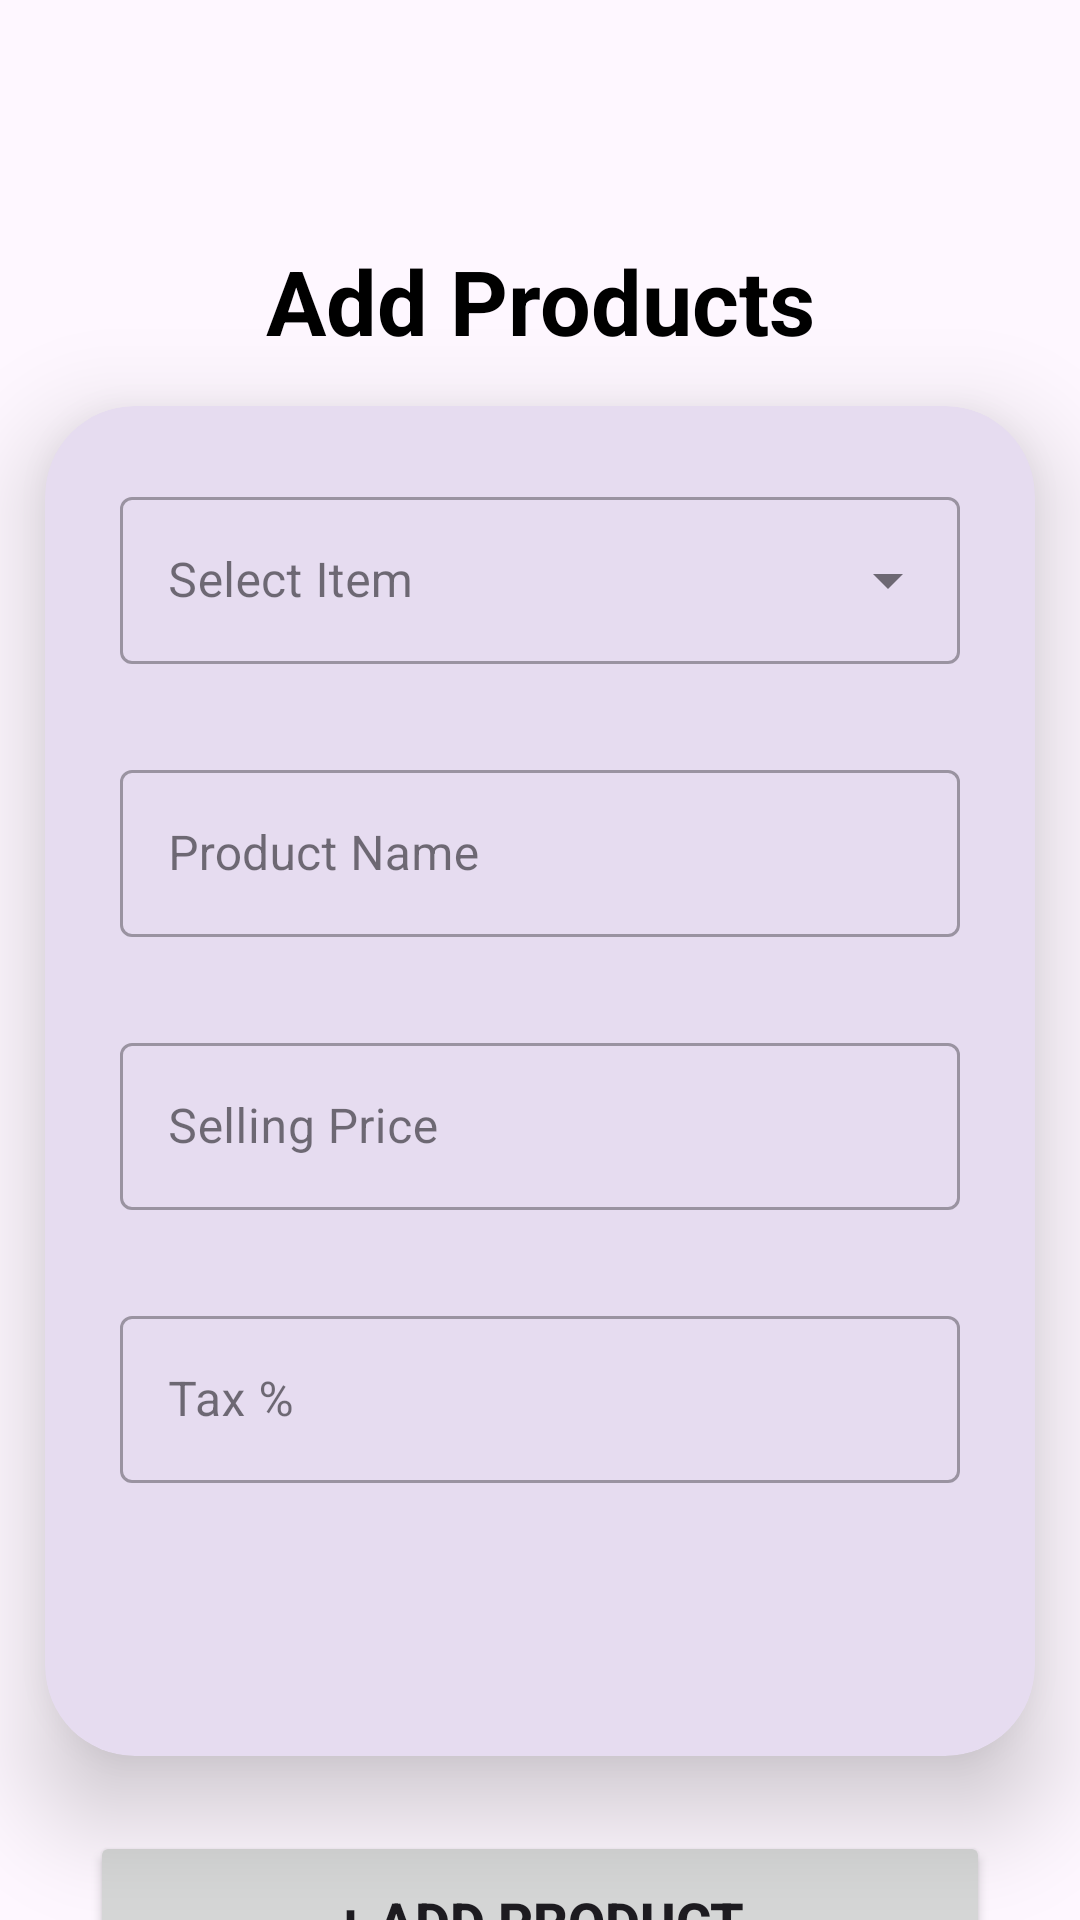

Here is an Android app screen rendered from its layout file. Give the layout XML and the strings, colors and styles it references.
<!-- AndroidManifest.xml: application theme Theme.SwipeAssignmentByMustafa -->
<!-- res/layout/activity_product_screen.xml -->
<?xml version="1.0" encoding="utf-8"?>
<LinearLayout xmlns:android="http://schemas.android.com/apk/res/android"
    xmlns:app="http://schemas.android.com/apk/res-auto"
    xmlns:tools="http://schemas.android.com/tools"
    android:layout_width="match_parent"
    android:layout_height="match_parent"
    tools:context=".ProductScreen"
    android:orientation="vertical">

    <ImageView
        android:layout_width="80dp"
        android:layout_height="80dp"
        android:layout_gravity="center"
        android:src="@drawable/swipe"
        />

    <TextView
        android:text="Add Products"
        android:layout_width="match_parent"
        android:layout_height="wrap_content"
        android:gravity="center"
        android:textSize="30sp"
        android:textStyle="bold"
        android:textColor="@color/black"
        />

    <com.google.android.material.card.MaterialCardView
        android:layout_width="match_parent"
        android:layout_height="450dp"
        android:layout_margin="15dp"
        app:cardCornerRadius="30dp"
        app:cardElevation="20dp"
        app:strokeColor="@android:color/transparent"
        >

        <LinearLayout
            android:layout_width="match_parent"
            android:layout_height="match_parent"
            android:orientation="vertical"
            android:layout_margin="10dp">

            <androidx.coordinatorlayout.widget.CoordinatorLayout
                android:layout_width="match_parent"
                android:layout_height="wrap_content">

                <com.google.android.material.textfield.TextInputLayout
                    android:layout_width="match_parent"
                    android:layout_height="wrap_content"
                    android:hint="@string/select"
                    android:layout_margin="15dp"
                    style="@style/Widget.MaterialComponents.TextInputLayout.OutlinedBox.ExposedDropdownMenu">

                    <AutoCompleteTextView
                        android:id="@+id/autoCompleteTextView"
                        android:layout_width="match_parent"
                        android:layout_height="wrap_content"
                        android:inputType="none"
                        />




                </com.google.android.material.textfield.TextInputLayout>



            </androidx.coordinatorlayout.widget.CoordinatorLayout>





            <com.google.android.material.textfield.TextInputLayout
                android:layout_width="match_parent"
                android:layout_height="wrap_content"
                style="@style/Widget.MaterialComponents.TextInputLayout.OutlinedBox"
                android:layout_margin="15dp">


                <androidx.appcompat.widget.AppCompatEditText
                    android:id="@+id/name"
                    android:hint="Product Name"
                    android:layout_width="match_parent"
                    android:layout_height="wrap_content"
                    android:inputType="textCapWords" />


            </com.google.android.material.textfield.TextInputLayout>

            <com.google.android.material.textfield.TextInputLayout
                android:layout_width="match_parent"
                android:layout_height="wrap_content"
                style="@style/Widget.MaterialComponents.TextInputLayout.OutlinedBox"
                android:layout_margin="15dp">


                <androidx.appcompat.widget.AppCompatEditText
                    android:id="@+id/sellingPrice"
                    android:hint="Selling Price"
                    android:layout_width="match_parent"
                    android:layout_height="wrap_content"
                    android:inputType="textCapWords" />


            </com.google.android.material.textfield.TextInputLayout>

            <com.google.android.material.textfield.TextInputLayout
                android:layout_width="match_parent"
                android:layout_height="wrap_content"
                style="@style/Widget.MaterialComponents.TextInputLayout.OutlinedBox"
                android:layout_margin="15dp">


                <androidx.appcompat.widget.AppCompatEditText
                    android:id="@+id/productTax"
                    android:hint="Tax %"
                    android:layout_width="match_parent"
                    android:layout_height="wrap_content"
                    android:inputType="textCapWords" />


            </com.google.android.material.textfield.TextInputLayout>



        </LinearLayout>


    </com.google.android.material.card.MaterialCardView>

    <Button
        android:id="@+id/addProduct"
        android:text=" + Add Product "
        android:layout_width="300dp"
        android:textSize="18sp"
        android:layout_margin="10dp"
        android:layout_height="60dp"
        android:layout_gravity="center"
        android:textStyle="bold"
        />







</LinearLayout>
<!-- resources referenced by this layout -->
<resources>
  <string name="select">Select Item</string>
  <style name="Theme.SwipeAssignmentByMustafa" parent="Base.Theme.SwipeAssignmentByMustafa" />
  <style name="Base.Theme.SwipeAssignmentByMustafa" parent="Theme.Material3.DayNight.NoActionBar">
          
          
      </style>
  <!-- not gathered from this repository: default colours our renderer supplied (Android Studio template values) -->
  <color name="black">#FF000000</color>
</resources>
